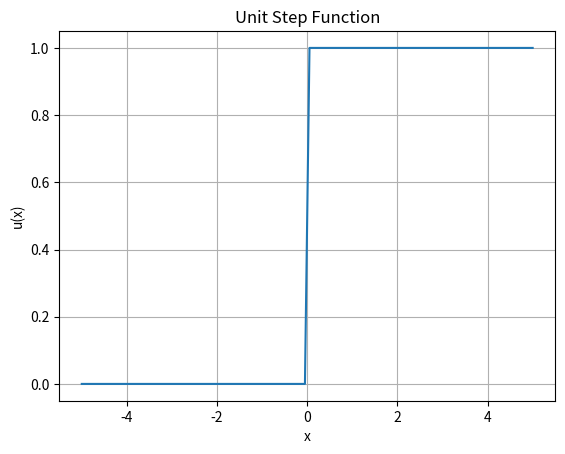

This figure's Python source:

import numpy as np
import matplotlib.pyplot as plt

def unit_step(x):
    """Unit step function."""
    return np.where(x >= 0, 1, 0)

# Example usage
x = np.linspace(-5, 5, 100)  # Range of x values
y = unit_step(x)             # Apply unit step function

# Plotting
plt.plot(x, y)
plt.xlabel('x')
plt.ylabel('u(x)')
plt.title('Unit Step Function')
plt.grid()
plt.show()
